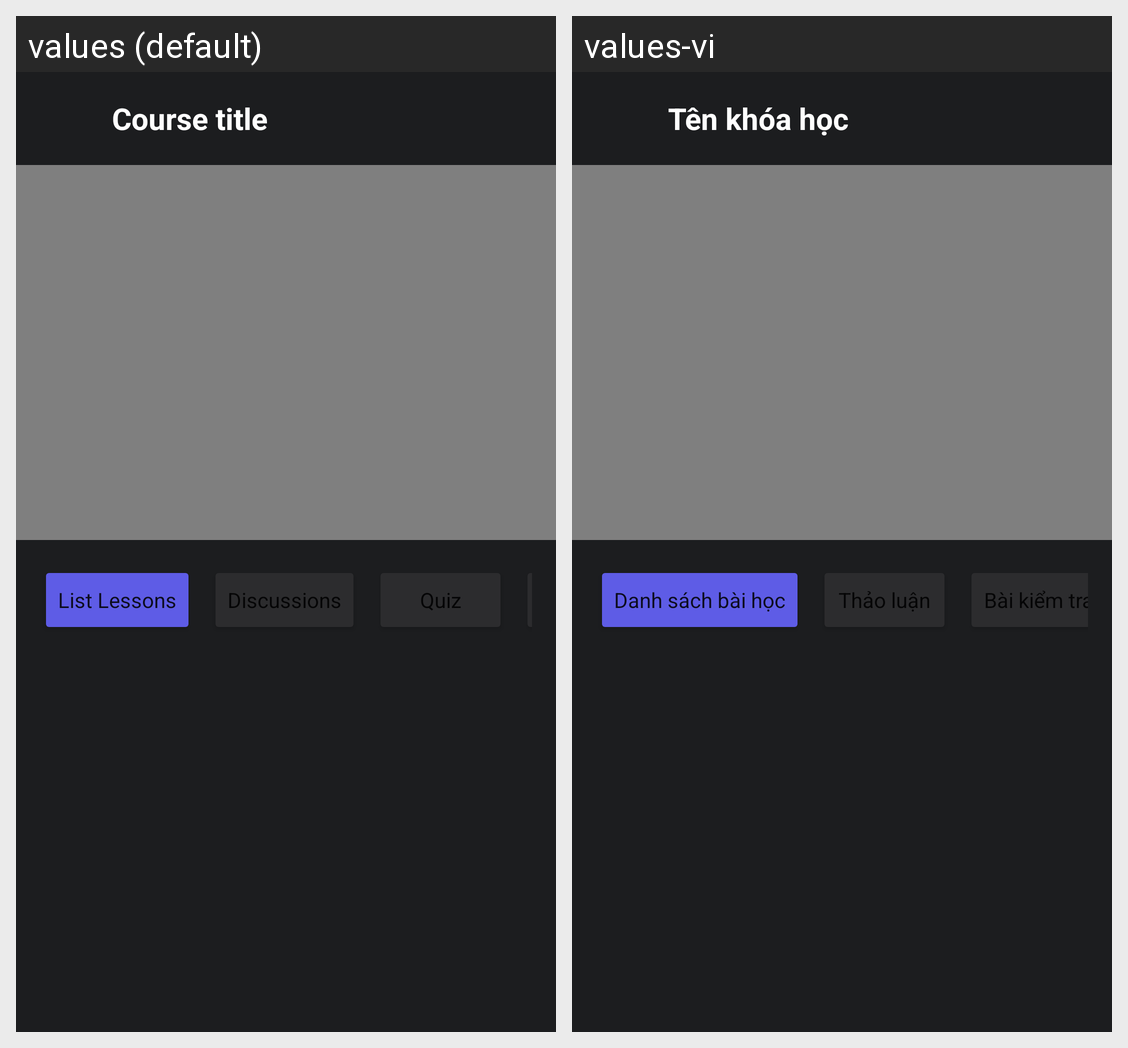

Strings drawn on this Android screen and how each of the app's shown locales translates them:
Android screen res/layout/activity_common_course_learning.xml rendered under 2 locales, left to right: values (default), values-vi. Device: Nexus 5 (rendered at 1080×1920; each locale shown at half size, 540×960, under a caption strip naming it); theme Theme.MyApplication.
Strings drawn on this screen, with the default value and each locale's value (text and hints the layout hard-codes, and strings that could not be matched under every locale, appear in the picture but are not listed):

course_title_placeholder
  values: Course title
  values-vi: Tên khóa học

list_lessons
  values: List Lessons
  values-vi: Danh sách bài học

discussions
  values: Discussions
  values-vi: Thảo luận

quiz
  values: Quiz
  values-vi: Bài kiểm tra
